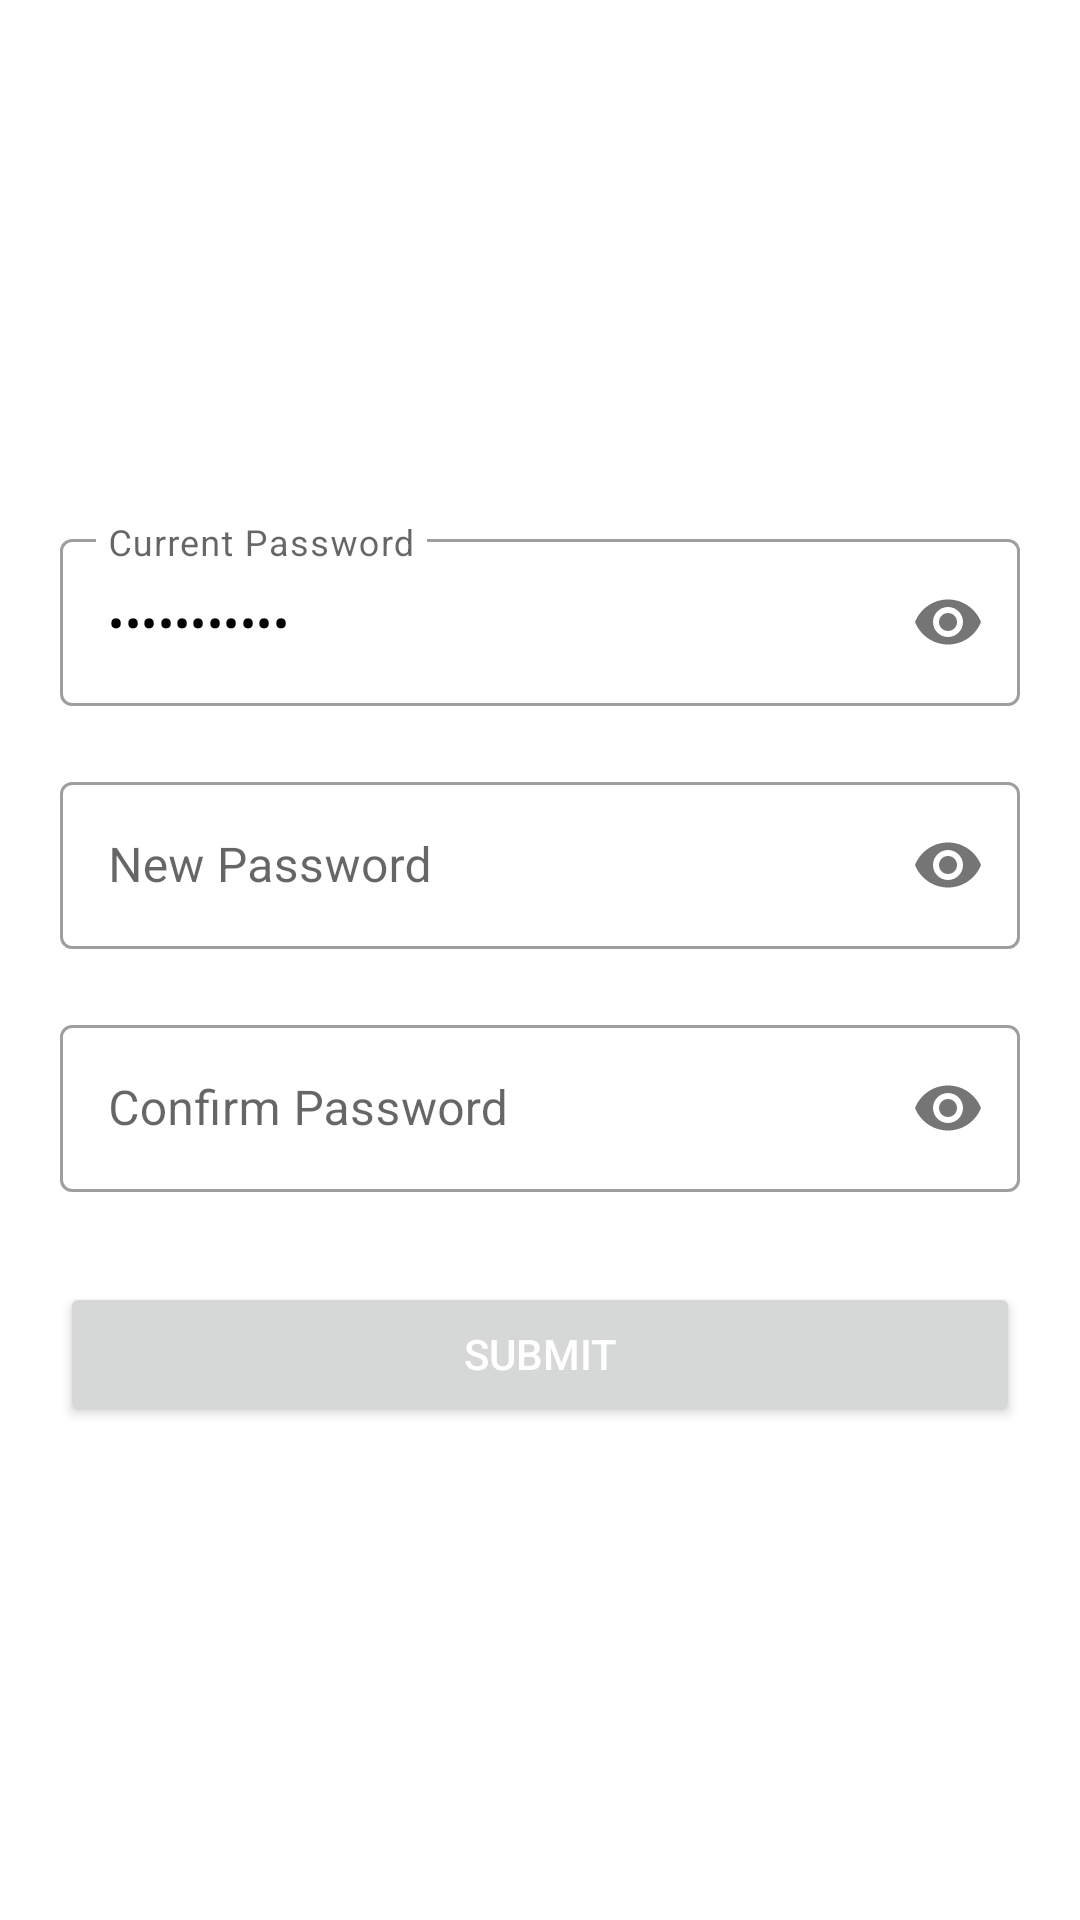

Produce the Android XML layout that renders to this screen, including the resource entries it uses.
<!-- AndroidManifest.xml: application theme DrawerTheme -->
<!-- res/layout/activity_manage_password.xml -->
<?xml version="1.0" encoding="utf-8"?>
<RelativeLayout xmlns:android="http://schemas.android.com/apk/res/android"
    xmlns:app="http://schemas.android.com/apk/res-auto"
    xmlns:tools="http://schemas.android.com/tools"
    android:layout_width="match_parent"
    android:layout_height="match_parent"
    tools:context=".activities.ManagePasswordActivity">

    <LinearLayout
        android:layout_centerInParent="true"
        android:id="@+id/changePasswordLayout"
        android:layout_width="match_parent"
        android:layout_height="wrap_content"
        android:layout_marginBottom="20dp"
        android:layout_marginLeft="20dp"
        android:layout_marginRight="20dp"
        android:layout_marginTop="20dp"
        android:orientation="vertical">

        <com.google.android.material.textfield.TextInputLayout
            style="@style/Widget.MaterialComponents.TextInputLayout.OutlinedBox"
            android:layout_width="match_parent"
            android:layout_height="wrap_content"
            android:layout_marginBottom="10dp"
            app:passwordToggleEnabled="true"
            android:layout_marginTop="10dp">

            <EditText
                android:drawablePadding="10dp"
                android:id="@+id/edtCurrentPassword"
                android:layout_width="match_parent"
                android:layout_height="wrap_content"
                android:hint="Current Password"
                android:text="raoasad1234"
                android:inputType="textPassword" />

        </com.google.android.material.textfield.TextInputLayout>

        <com.google.android.material.textfield.TextInputLayout
            style="@style/Widget.MaterialComponents.TextInputLayout.OutlinedBox"
            android:layout_width="match_parent"
            android:layout_height="wrap_content"
            android:layout_marginBottom="10dp"
            app:passwordToggleEnabled="true"
            android:layout_marginTop="10dp">

            <EditText
                android:drawablePadding="10dp"
                android:id="@+id/edtNewPassword"
                android:layout_width="match_parent"
                android:layout_height="wrap_content"
                android:hint="New Password"
                android:inputType="textPassword" />

        </com.google.android.material.textfield.TextInputLayout>

        <com.google.android.material.textfield.TextInputLayout
            style="@style/Widget.MaterialComponents.TextInputLayout.OutlinedBox"
            android:layout_width="match_parent"
            android:layout_height="wrap_content"
            android:layout_marginBottom="10dp"
            app:passwordToggleEnabled="true"
            android:layout_marginTop="10dp">

            <EditText
                android:drawablePadding="10dp"
                android:id="@+id/edtConfirmPassword"
                android:layout_width="match_parent"
                android:layout_height="wrap_content"
                android:hint="Confirm Password"
                android:inputType="textPassword" />

        </com.google.android.material.textfield.TextInputLayout>

        <Button
            android:layout_width="match_parent"
            android:layout_height="wrap_content"
            android:text="Submit"
            android:id="@+id/btnSubmit"
            android:textColor="@color/white"
            android:layout_marginTop="20dp"/>

    </LinearLayout>

    <LinearLayout
        android:layout_centerInParent="true"
        android:id="@+id/forgetPasswordLayout"
        android:visibility="gone"
        android:layout_width="match_parent"
        android:orientation="vertical"
        android:layout_height="wrap_content">

        <com.google.android.material.textfield.TextInputLayout
            style="@style/Widget.MaterialComponents.TextInputLayout.OutlinedBox"
            android:layout_width="match_parent"
            android:layout_height="wrap_content"
            android:layout_marginBottom="10dp"
            android:layout_marginLeft="20dp"
            android:layout_marginRight="20dp"
            android:layout_marginTop="10dp">

            <EditText
                android:drawablePadding="10dp"
                android:id="@+id/edtEmail"
                android:layout_width="match_parent"
                android:layout_height="wrap_content"
                android:hint="Email"
                android:inputType="textEmailAddress" />

        </com.google.android.material.textfield.TextInputLayout>

        <Button
            android:layout_width="match_parent"
            android:layout_height="wrap_content"
            android:text="Submit"
            android:layout_marginLeft="20dp"
            android:layout_marginRight="20dp"
            android:id="@+id/btnForgetPassword"
            android:textColor="@color/white"
            android:layout_marginTop="20dp"/>

    </LinearLayout>

</RelativeLayout>
<!-- resources referenced by this layout -->
<resources>
  <color name="white">#FFFFFFFF</color>
  <style name="DrawerTheme" parent="Theme.MaterialComponents.DayNight.NoActionBar">
  
          <item name="colorPrimary">@color/green</item>
          <item name="colorPrimaryDark">@color/green</item>
          <item name="colorAccent">@color/green</item>
  
          <item name="android:windowAnimationStyle">@null</item>
  
          
          <item name="android:windowNoTitle">true</item>
          <item name="windowActionBar">false</item>
          <item name="android:textColorPrimary">@android:color/background_dark</item>
          <item name="android:textColorSecondary">@android:color/background_dark</item>
          <item name="actionMenuTextColor">@android:color/background_dark</item>
      </style>
  <color name="green">#39b549</color>
</resources>
